The GitHub repository Nobodyworld/De-Noisy-Image-Project-Xtra-Small contains a labelled image folder "De-Noisy-Image-Project-Xtra-Small" with 2 categories: clean image, noisy image. Examples follow, each with its label.

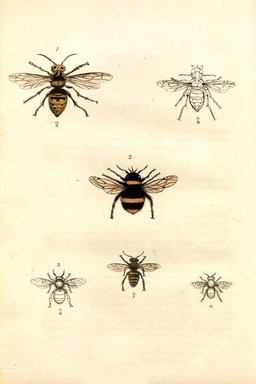
Label: noisy image

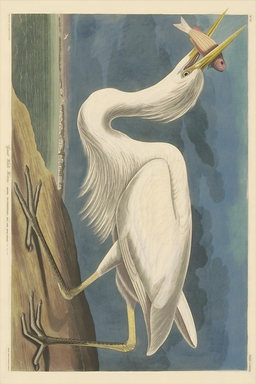
Label: noisy image

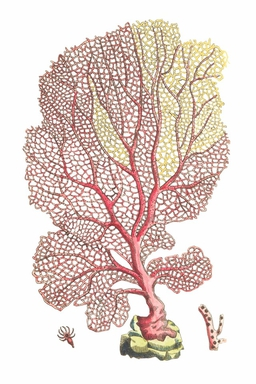
Label: noisy image

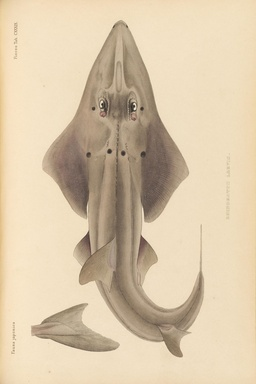
Label: noisy image

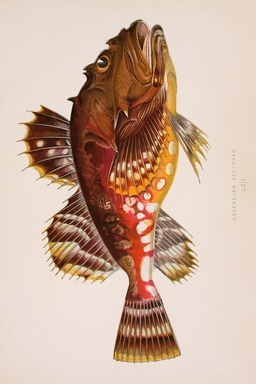
Label: clean image

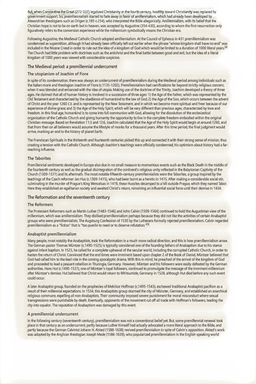
Label: noisy image
